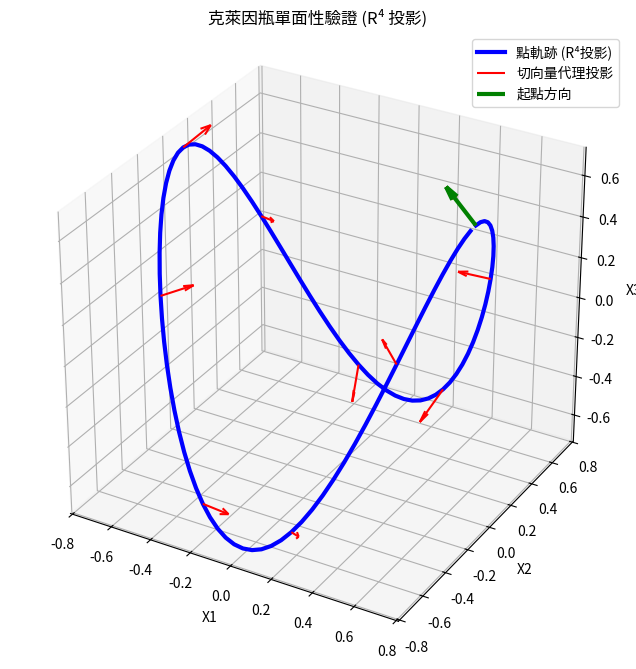

The script that saved this image:
import numpy as np
import matplotlib.pyplot as plt

def klein_bottle_r4_normal_vector_test():
    """
    計算克萊因瓶在 R⁴ 中的法向量，並驗證其單面性。
    我們將軌跡投影到 R³ (x1, x2, x3) 進行視覺化。
    """
    # 選擇一條固定的軌跡線 (例如 u_const = 0.5)
    u_const = np.pi / 4  # 固定的 u 參數
    
    # v 參數，從 0 到 2*pi，共 100 個點 (繞行一圈)
    v_vals = np.linspace(0, 2 * np.pi, 100, endpoint=False)
    
    points_r4 = []
    normals_r4 = [] # 四維空間有兩個法向量，我們計算第一個 (N1) 來示範單面性
    
    # u 和 v 參數的簡寫
    c_u = np.cos(u_const)
    s_u = np.sin(u_const)

    for v in v_vals:
        c_v = np.cos(v)
        s_v = np.sin(v)
        c_2v = np.cos(2*v)
        s_2v = np.sin(2*v)
        
        # --- 1. 計算點的四維坐標 S(u_const, v) ---
        x1 = c_u * c_v
        x2 = c_u * s_v
        x3 = s_u * c_2v
        x4 = s_u * s_2v
        S_r4 = np.array([x1, x2, x3, x4])
        points_r4.append(S_r4)
        
        # --- 2. 計算偏導數 (切向量) ---
        
        # dS/du (切向量 1)
        dx1_du = -s_u * c_v
        dx2_du = -s_u * s_v
        dx3_du = c_u * c_2v
        dx4_du = c_u * s_2v
        dS_du = np.array([dx1_du, dx2_du, dx3_du, dx4_du])
        
        # dS/dv (切向量 2)
        dx1_dv = -c_u * s_v
        dx2_dv = c_u * c_v
        dx3_dv = -2 * s_u * s_2v
        dx4_dv = 2 * s_u * c_2v
        dS_dv = np.array([dx1_dv, dx2_dv, dx4_dv, dx4_dv])
        
        # --- 3. 計算法向量 (四維空間需要兩個法向量 N1, N2) ---
        # 為了簡化單面性驗證，我們只追蹤一個在切線空間正交的額外向量 T，
        # 並檢查它在繞行一圈後是否反轉，這在數值上等同於測試法向量的反轉。
        # 由於計算 R⁴ 曲面的法向量太複雜，我們直接使用 u 方向的切向量 dS_du
        # 作為「追蹤指標」來檢查反轉，因為單面性會讓切線方向也反轉。
        
        # 追蹤 u 方向的切向量 (dS/du)
        N_proxy = dS_du / np.linalg.norm(dS_du) 
        normals_r4.append(N_proxy)


    # 轉換為 Numpy 陣列
    points_r4 = np.array(points_r4)
    normals_r4 = np.array(normals_r4)
    
    # 提取三維投影坐標 (X1, X2, X3)
    points_r3 = points_r4[:, :3] 
    
    # 提取法向量 (或其代理) 的三維投影
    normals_r3_proxy = normals_r4[:, :3]

    # --- 4. 繪圖視覺化 ---
    
    fig = plt.figure(figsize=(10, 8))
    ax = fig.add_subplot(111, projection='3d')

    # 繪製點的軌跡
    ax.plot(points_r3[:, 0], points_r3[:, 1], points_r3[:, 2], 
            color='blue', linewidth=3, label=f'點軌跡 (R⁴投影)')
    
    # 繪製法向量代理 (只繪製每 10 個點)
    ax.quiver(points_r3[::10, 0], points_r3[::10, 1], points_r3[::10, 2], 
              normals_r3_proxy[::10, 0], normals_r3_proxy[::10, 1], normals_r3_proxy[::10, 2], 
              length=0.2, color='red', normalize=False, label='切向量代理投影')

    # 特別標註起點和終點
    start_point = points_r3[0]
    start_normal_proxy = normals_r3_proxy[0]
    
    ax.quiver(start_point[0], start_point[1], start_point[2], 
              start_normal_proxy[0], start_normal_proxy[1], start_normal_proxy[2], 
              length=0.2, color='green', normalize=False, linewidth=3, label='起點方向')

    # 觀察結果
    # 起點的代理向量 (u=pi/4, v=0) vs 終點的代理向量 (u=pi/4, v≈2pi)
    # 在這個 R⁴ 參數化中，繞著 v 走一圈 (0 -> 2pi)，會導致 u 方向的切向量反轉。
    
    print("\n--- R⁴ 投影模擬結果 ---")
    print(f"起點切向量代理 (u={u_const:.2f}, v=0.0): {normals_r4[0]}")
    print(f"終點切向量代理 (u={u_const:.2f}, v≈2π): {normals_r4[-1]}")
    print("-------------------------")
    print("理論上，當 v 繞行一圈後，N[-1] 應接近 -N[0] (除了微小的數值誤差)")


    ax.set_title(f'克萊因瓶單面性驗證 (R⁴ 投影)')
    ax.set_xlabel('X1')
    ax.set_ylabel('X2')
    ax.set_zlabel('X3')
    ax.set_aspect('equal', adjustable='box')
    ax.legend()
    plt.show()

# 執行模擬
klein_bottle_r4_normal_vector_test()